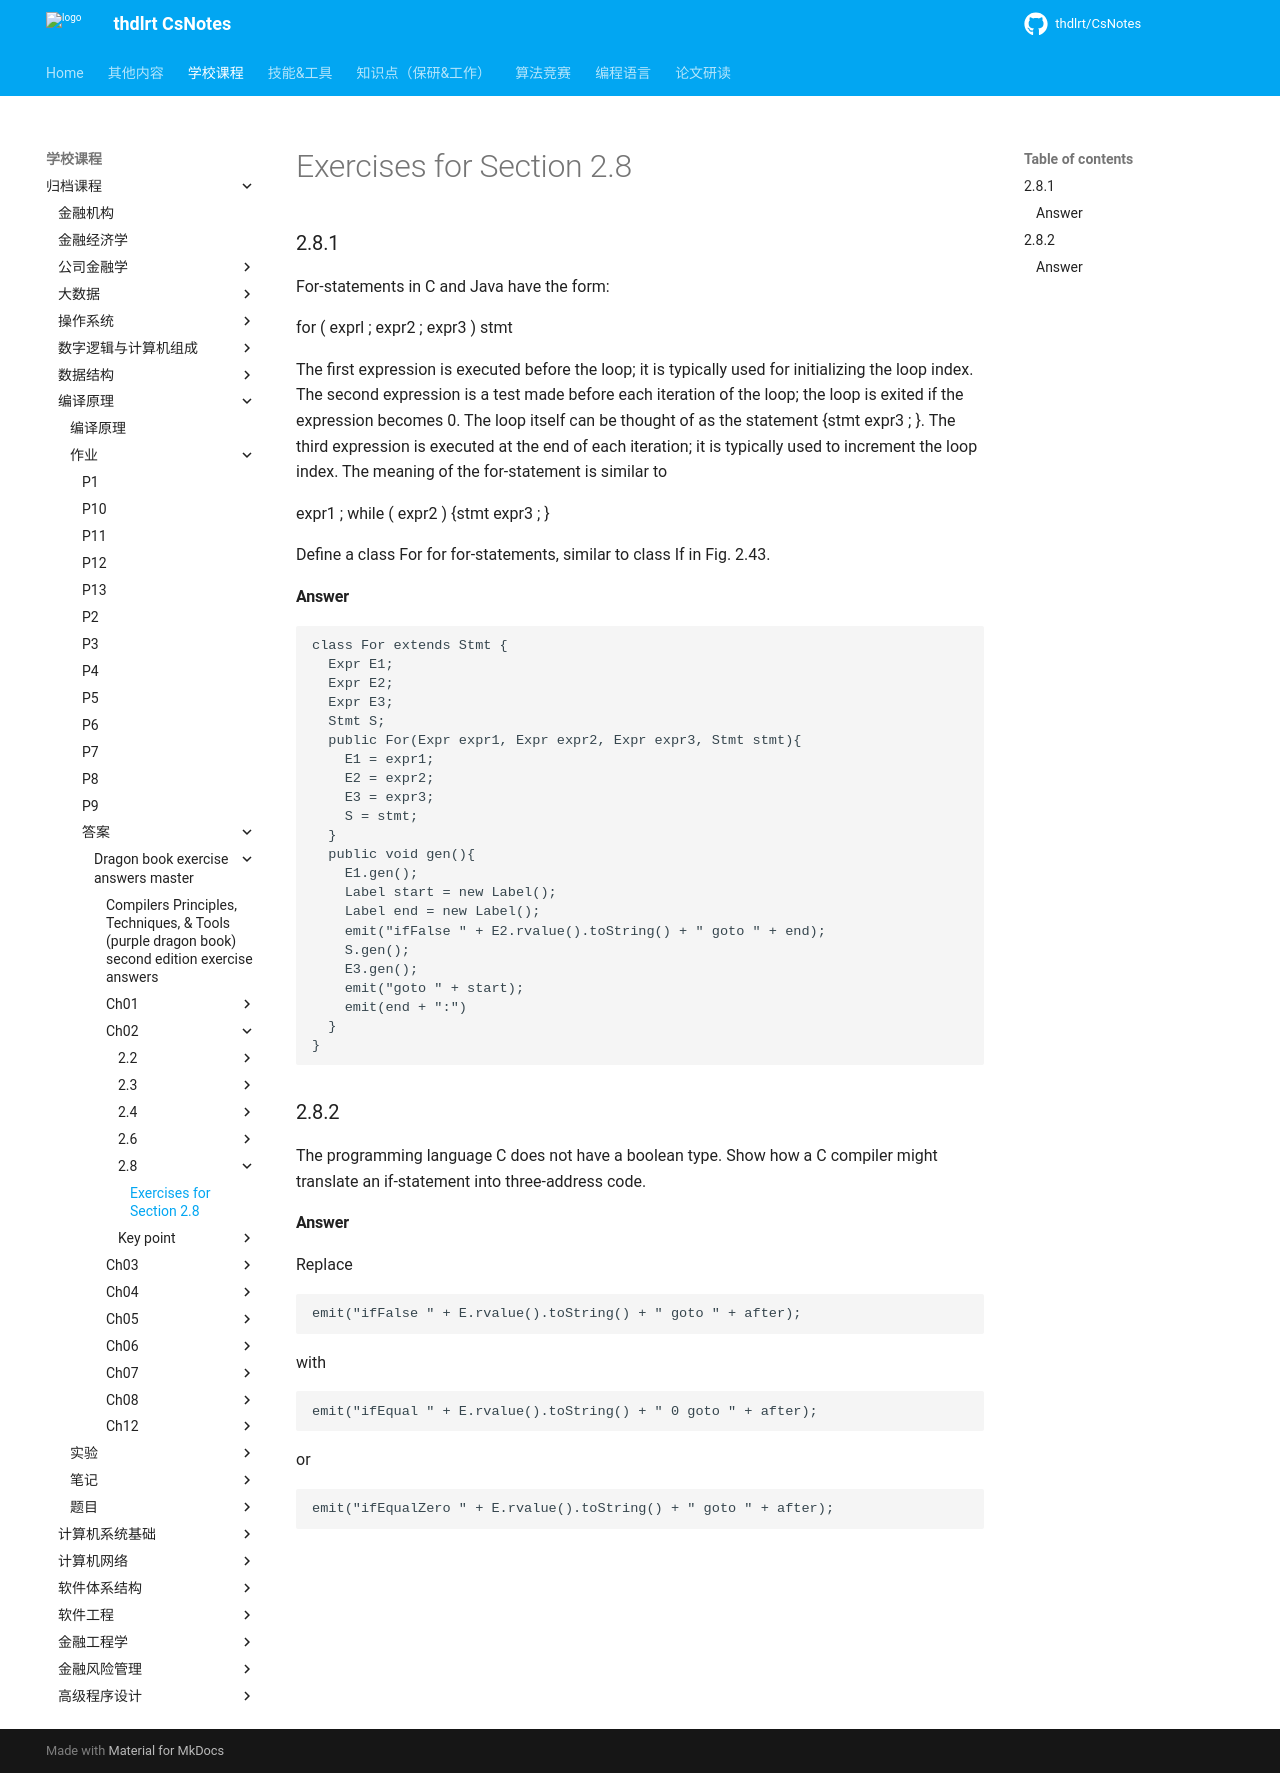

repository: thdlrt/CsNotes · page: 学校课程/归档课程/编译原理/作业/答案/dragon-book-exercise-answers-master/ch02/2.8/2.8/index.html · generator: mkdocs

# Exercises for Section 2.8

### 2.8.1

For-statements in C and Java have the form:

for ( exprl ; expr2 ; expr3 ) stmt

The first expression is executed before the loop; it is typically used for
initializing the loop index. The second expression is a test made before each
iteration of the loop; the loop is exited if the expression becomes 0. The loop
itself can be thought of as the statement {stmt expr3 ; }. The third expression
is executed at the end of each iteration; it is typically used to increment the
loop index. The meaning of the for-statement is similar to

expr1 ; while ( expr2 ) {stmt expr3 ; }

Define a class For for for-statements, similar to class If in Fig. 2.43.

#### Answer

```
class For extends Stmt {
  Expr E1;
  Expr E2;
  Expr E3;
  Stmt S;
  public For(Expr expr1, Expr expr2, Expr expr3, Stmt stmt){
    E1 = expr1;
    E2 = expr2;
    E3 = expr3;
    S = stmt;
  }
  public void gen(){
    E1.gen();
    Label start = new Label();
    Label end = new Label();
    emit("ifFalse " + E2.rvalue().toString() + " goto " + end);
    S.gen();
    E3.gen();
    emit("goto " + start);
    emit(end + ":")
  }
}
```

### 2.8.2

The programming language C does not have a boolean type. Show how a C compiler might translate an if-statement into three-address code.

#### Answer

Replace

```
emit("ifFalse " + E.rvalue().toString() + " goto " + after);
```

with

```
emit("ifEqual " + E.rvalue().toString() + " 0 goto " + after);
```

or

```
emit("ifEqualZero " + E.rvalue().toString() + " goto " + after);
```
